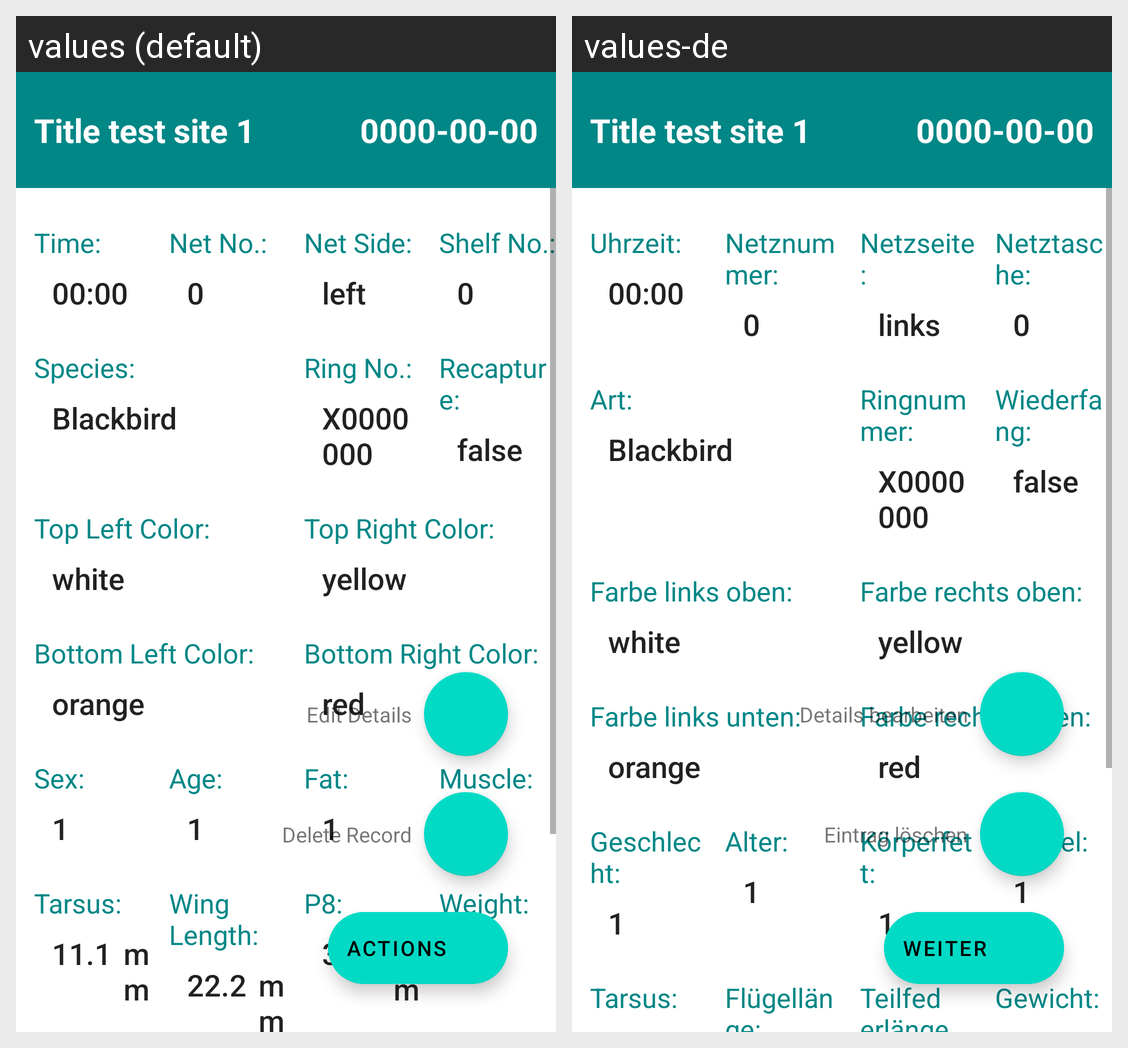

Strings drawn on this Android screen and how each of the app's shown locales translates them:
Android screen res/layout/activity_show_bird_record_details.xml rendered under 2 locales, left to right: values (default), values-de. Device: Nexus 5 (rendered at 1080×1920; each locale shown at half size, 540×960, under a caption strip naming it); theme Theme.Mobira.
Strings drawn on this screen, with the default value and each locale's value (text and hints the layout hard-codes, and strings that could not be matched under every locale, appear in the picture but are not listed):

bird_time_label
  values: Time:
  values-de: Uhrzeit:

bird_net_number_label
  values: Net No.:
  values-de: Netznummer:

bird_net_side_label
  values: Net Side:
  values-de: Netzseite:

bird_net_side
  values: left
  values-de: links

bird_shelf_number_label
  values: Shelf No.:
  values-de: Netztasche:

bird_species_label
  values: Species:
  values-de: Art:

bird_ring_number_label
  values: Ring No.:
  values-de: Ringnummer:

bird_recapture_label
  values: Recapture:
  values-de: Wiederfang:

bird_top_left_color_label
  values: Top Left Color:
  values-de: Farbe links oben:

bird_top_right_color_label
  values: Top Right Color:
  values-de: Farbe rechts oben:

bird_bottom_left_color_label
  values: Bottom Left Color:
  values-de: Farbe links unten:

bird_bottom_right_color_label
  values: Bottom Right Color:
  values-de: Farbe rechts unten:

bird_sex_label
  values: Sex:
  values-de: Geschlecht:

bird_age_label
  values: Age:
  values-de: Alter:

bird_fat_label
  values: Fat:
  values-de: Körperfett:

bird_muscle_label
  values: Muscle:
  values-de: Muskel:

bird_tarsus_label
  values: Tarsus:
  values-de: Tarsus:

bird_wing_length_label
  values: Wing Length:
  values-de: Flügellänge:

bird_feather_length_label
  values: P8:
  values-de: Teilfederlänge (P8):

bird_weight_label
  values: Weight:
  values-de: Gewicht:

actions_fab
  values: Actions
  values-de: Weiter

delete_fab_label
  values: Delete Record
  values-de: Eintrag löschen

edit_fab_label
  values: Edit Details
  values-de: Details bearbeiten
